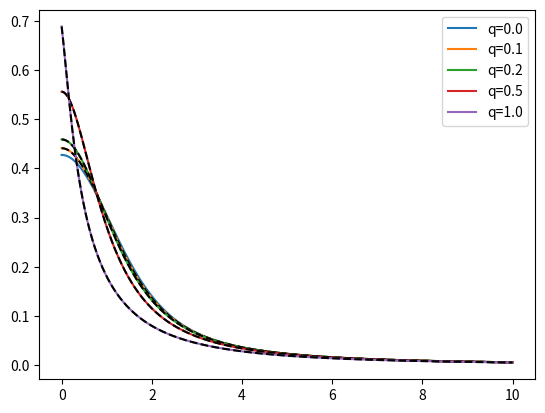

Write Python code to recreate this figure.
import numpy as np
import matplotlib.pyplot as plt
from scipy.special import wofz
from numpy import pi, sqrt

def K_V(x, y):
    z = x + 1j*y
    res = wofz(z)
    return res.real


def K_SDV(x, y, q):
    X = (y - 1j*x)/q - 3/2
    Y = 1/(4*q**2)
    zp = sqrt(X + Y) + sqrt(Y)
    zm = sqrt(X + Y) - sqrt(Y)
    delta_wofz = wofz(1j*zm) - wofz(1j*zp)
    res = delta_wofz
    return res.real


def K_SDV2(x, y, q):
    ## SDV can be made by regular Voigts, so we can implement this
    ## without much changes; q just changes the G & L widths.

    #TO-DO: both now have the x-axis included; should be only one.
    
    X = (y - 1j*x)/q - 3/2
    Y = 1/(4*q**2)
    zp = sqrt(X + Y) + sqrt(Y)
    zm = sqrt(X + Y) - sqrt(Y)
    res = K_V(-zm.imag, zm.real) - K_V(-zp.imag, zp.real)
    return res



def K_SDV2(x, y, q):
    ## SDV can be made by regular Voigts, so we can implement this
    ## without much changes; q just changes the G & L widths.

    #TO-DO: both now have the x-axis included; should be only one.
    
    X = (y - 1j*x)/q - 3/2
    Y = 1/(4*q**2)
    zp = sqrt(X + Y) + sqrt(Y)
    zm = sqrt(X + Y) - sqrt(Y)


    (y - 1j*x)/q - 3/2 + 1/(4*q**2)

    
    res = K_V(-zm.imag, zm.real) - K_V(-zp.imag, zp.real)
    return res


def K_R(x, y, zeta):
    z = x + 1j*y
    wofz0 = wofz(z)
    res = wofz0 / (1 - sqrt(pi)*zeta*wofz0)
    return res.real


def K_R2(x, y, zeta):
    z = x + 1j*y
    wofz0 = wofz(z).real
    t = sqrt(pi)*zeta*wofz0
    res = wofz0 * (1 + t + t**2 + t**3 + t**4)
    return res


def K_SDR(x, y, q, zeta):
    X = (y + zeta - 1j*x)/q - 3/2
    Y = 1/(4*q**2)
    zp = sqrt(X + Y) + sqrt(Y)
    zm = sqrt(X + Y) - sqrt(Y)
    delta_wofz = wofz(1j*zm) - wofz(1j*zp)
    res = delta_wofz / (1 - sqrt(pi)*zeta*delta_wofz)
    return res.real


x_max = 10.0
dx = 0.001
x_arr = np.arange(0,x_max,dx)
y = 1.0
zeta = 1.0
I_arr = K_R(x_arr, y, zeta)

##plt.plot(x_arr, K_V(x_arr,y), label='q=0.0')




##zeta_arr = np.linspace(0,1,101)[1:]
##
##y = [K_R(0,1,z) for z in zeta_arr]
##
##plt.plot(zeta_arr, y)





##for zeta in [0.1, 0.2, 0.5, 1.0]:
##    I_arr = K_R(x_arr, y, zeta)
##    plt.plot(x_arr, I_arr, label=f'zeta={zeta:.1f}')
##
##    I2_arr = K_R2(x_arr, y, zeta)
##    plt.plot(x_arr, I2_arr, 'k--')


plt.plot(x_arr, K_V(x_arr,y), label='q=0.0')
for q in [0.1, 0.2, 0.5, 1.0]:
    I_arr = K_SDV(x_arr, y, q)
    plt.plot(x_arr, I_arr, label=f'q={q:.1f}')

    I2_arr = K_SDV2(x_arr, y, q)
    plt.plot(x_arr, I2_arr, 'k--')

plt.legend()
plt.show()

